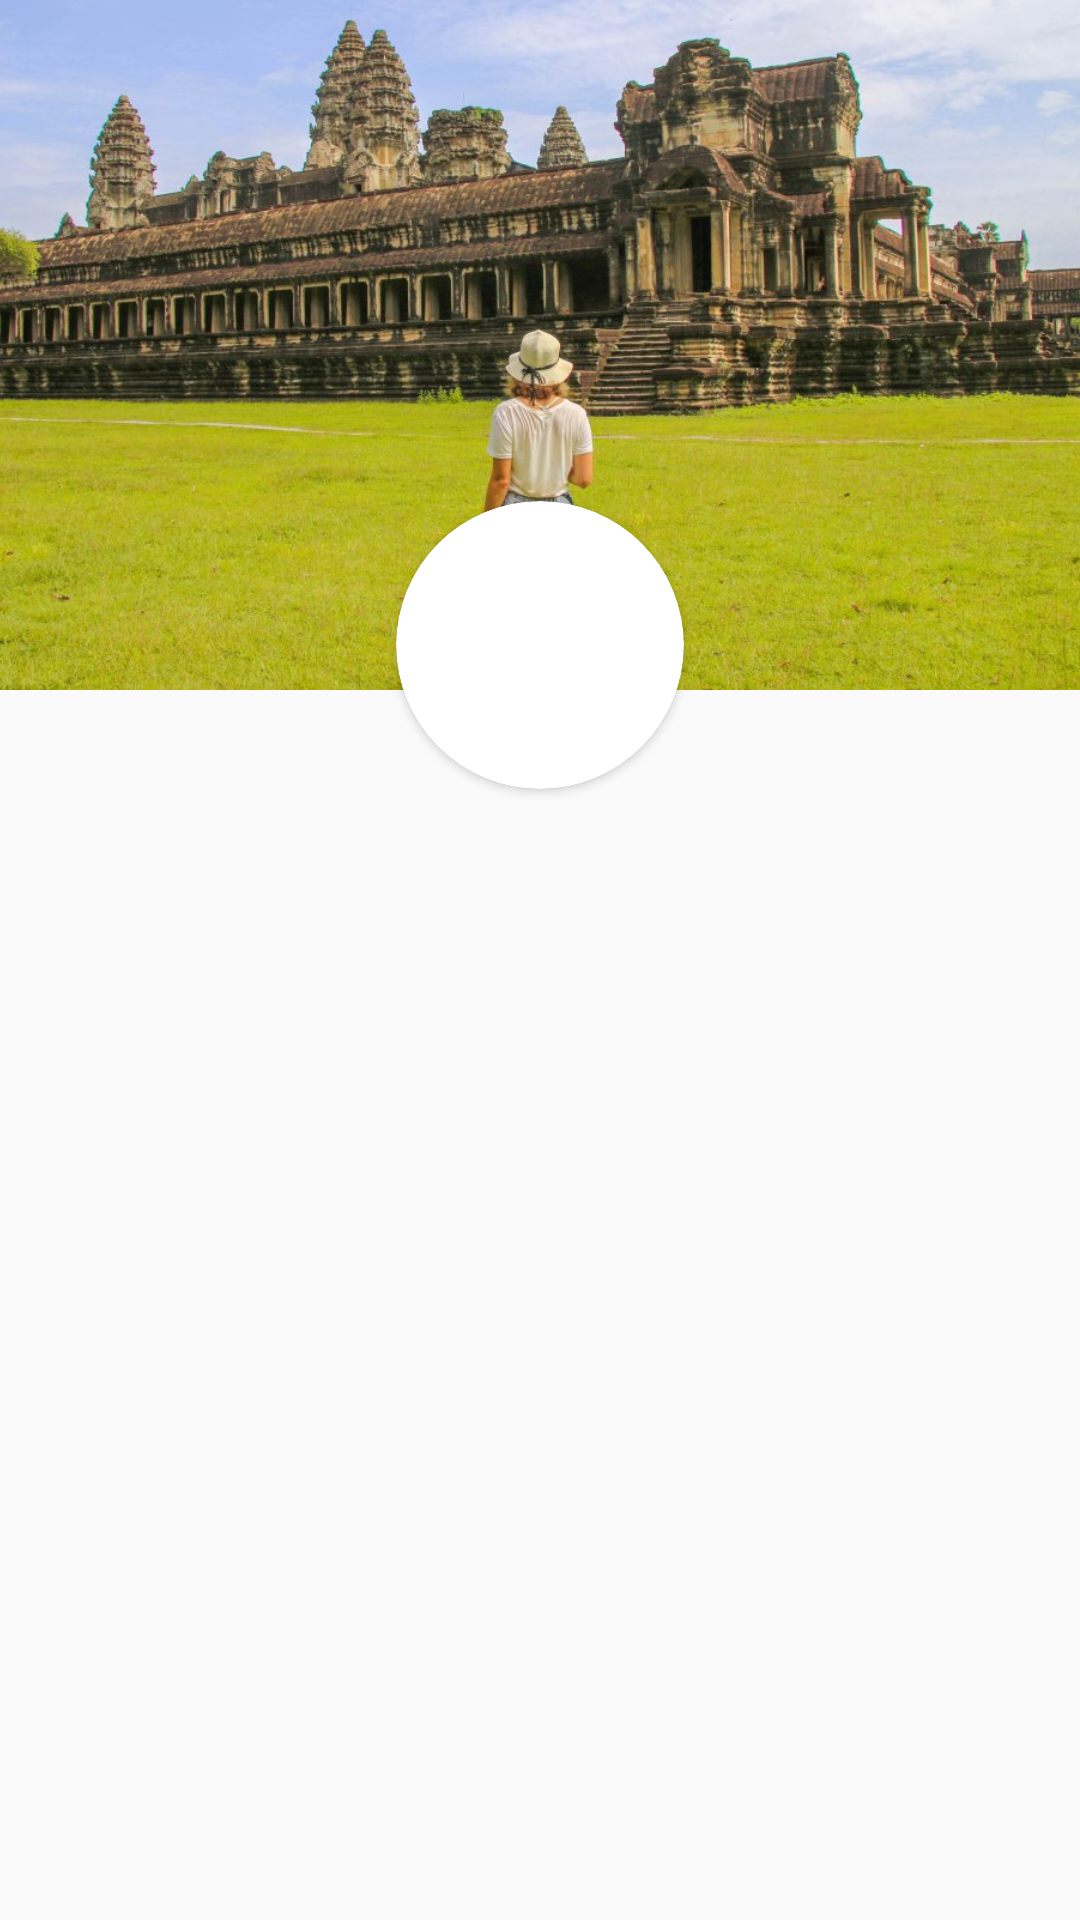

Produce the Android XML layout that renders to this screen, including the resource entries it uses.
<!-- AndroidManifest.xml: application theme Theme.VisitMe -->
<!-- res/layout/activity_quiz1_morning_1.xml -->
<?xml version="1.0" encoding="utf-8"?>
<androidx.constraintlayout.widget.ConstraintLayout xmlns:android="http://schemas.android.com/apk/res/android"
    xmlns:app="http://schemas.android.com/apk/res-auto"
    xmlns:tools="http://schemas.android.com/tools"
    android:layout_width="match_parent"
    android:layout_height="wrap_content">

    <ImageView
        android:id="@+id/imageView4"
        android:layout_width="match_parent"
        android:layout_height="230dp"
        android:scaleType="centerCrop"
        app:layout_constraintEnd_toEndOf="parent"
        app:layout_constraintStart_toStartOf="parent"
        app:layout_constraintTop_toTopOf="parent"
        app:srcCompat="@drawable/mu_cover" />

    <androidx.cardview.widget.CardView
        android:layout_marginTop="200dp"
        android:layout_width="96dp"
        android:layout_height="96dp"
        app:cardCornerRadius="48dp"
        app:layout_constraintBottom_toBottomOf="@+id/imageView4"
        app:layout_constraintEnd_toEndOf="@+id/imageView4"
        app:layout_constraintStart_toStartOf="@+id/imageView4"
        app:layout_constraintTop_toTopOf="@+id/imageView4">
        <ImageView
            android:scaleType="centerCrop"
            android:id="@+id/imageView5"
            android:layout_width="wrap_content"
            android:layout_height="wrap_content"
            app:srcCompat="@drawable/avatar" />
    </androidx.cardview.widget.CardView>



</androidx.constraintlayout.widget.ConstraintLayout>
<!-- resources referenced by this layout -->
<resources>
  <!-- drawable mu_cover: jpg bitmap (drawable, 153348 bytes) -->
  <style name="Theme.VisitMe" parent="Theme.AppCompat.Light.NoActionBar">
          
          <item name="colorPrimary">@color/colorPrimary</item>
          <item name="colorPrimaryDark">@color/colorPrimaryDark</item>
          <item name="colorAccent">@color/colorAccent</item>
      </style>
  <color name="colorPrimary">#FCFCFC</color>
  <color name="colorPrimaryDark">#2A2E43</color>
  <color name="colorAccent">#FF402D</color>
</resources>
